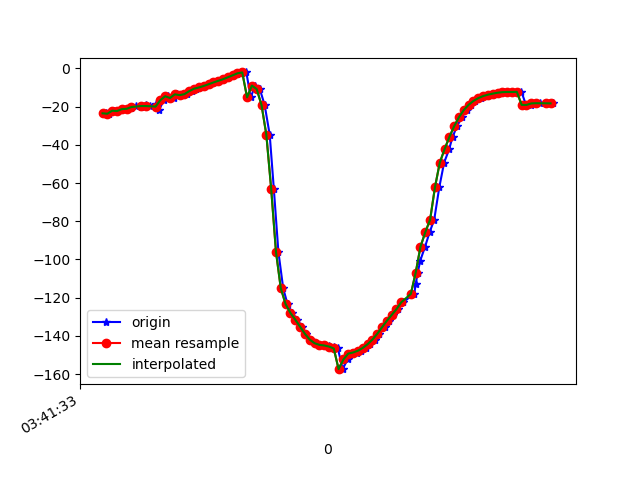

The data file committed next to this chart (first rows):
1618803693434, 1499377268577506, -23.483936, 71.34662, -27.896093
1618803693448, 1499377287808276, -23.69, 71.18, -27.43
1618803693467, 1499377307039046, -22.12, 72.1, -30.13
1618803693484, 1499377326269816, -22.29, 71.77, -29.76
1618803693504, 1499377345500586, -21.3, 72.74, -31.94
1618803693522, 1499377364731356, -21.11, 72.32, -32.03
1618803693540, 1499377383962126, -20.52, 73.37, -33.5
1618803693559, 1499377403192896, -19.86, 73, -34.22
1618803693580, 1499377422423666, -20.4, 73.56, -33.86
1618803693599, 1499377441654436, -18.95, 73.87, -36.24
1618803693616, 1499377460885206, -19.68, 73.73, -35.38
1618803693640, 1499377480115976, -18.4, 74.67, -37.83
1618803693655, 1499377499346746, -21.51, 71.35, -27.83
1618803693675, 1499377518577516, -16.6, 74.89, -37
1618803693693, 1499377537808286, -14.54, 75.21, -39.79
1618803693717, 1499377557168855, -15.46, 75.39, -38.59
1618803693731, 1499377576399625, -13.54, 76.14, -41.64
1618803693754, 1499377595630395, -13.96, 75.79, -40.83
1618803693769, 1499377614861165, -13.44, 76.75, -42.04
1618803693792, 1499377634091935, -11.86, 76.66, -44.37
1618803693809, 1499377653322705, -10.58, 77.22, -46.31
1618803693826, 1499377672553475, -9.951, 77.3, -47.14
1618803693845, 1499377691784245, -9.163, 77.51, -48.13
1618803693865, 1499377711015015, -8.267, 77.69, -49.2
1618803693884, 1499377730245785, -7.334, 77.84, -50.3
1618803693902, 1499377749476555, -6.481, 77.95, -51.31
1618803693922, 1499377768707325, -5.638, 78.03, -52.32
1618803693941, 1499377787938095, -4.619, 78.16, -53.52
1618803693961, 1499377807168865, -3.595, 78.33, -54.76
1618803693980, 1499377826399635, -2.786, 78.54, -55.77
1618803693997, 1499377845630405, -2.268, 78.81, -56.49
1618803694017, 1499377864861175, -2.075, 79.2, -56.83
1618803694035, 1499377884091945, -15.13, 75.53, -40.97
1618803694054, 1499377903322715, -8.955, 79.86, -50.95
1618803694073, 1499377922553485, -10.8, 81.78, -49.79
1618803694093, 1499377941784255, -19.14, 83.14, -41.36
1618803694114, 1499377961015025, -34.69, 84.58, -25.6
1618803694131, 1499377980245795, -62.86, 85.47, 2.842
1618803694150, 1499377999476565, -95.99, 84.75, 36.36
1618803694170, 1499378018707335, -115.1, 82.39, 55.97
1618803694188, 1499378037938105, -123.4, 79.23, 64.79
1618803694207, 1499378057168875, -128, 75.71, 69.85
1618803694229, 1499378076399645, -131.5, 72.03, 73.81
1618803694247, 1499378095630415, -135.2, 68.21, 77.84
1618803694265, 1499378114861185, -138.9, 64.07, 81.67
1618803694287, 1499378134091955, -141.9, 59.69, 84.59
1618803694302, 1499378153322725, -143.9, 55.2, 86.37
1618803694322, 1499378172553495, -144.7, 50.67, 87.13
1618803694343, 1499378191784265, -145, 46.21, 87.32
1618803694361, 1499378211015035, -145.3, 42.02, 87.37
1618803694379, 1499378230245805, -145.9, 38.25, 87.51
1618803694397, 1499378249476575, -146.6, 34.93, 87.59
1618803694417, 1499378268707345, -157.5, 35.8, 92.22
1618803694437, 1499378287938115, -152.4, 30.94, 88.8
1618803694456, 1499378307168885, -149.3, 28.24, 86.28
1618803694475, 1499378326399655, -148.7, 27.23, 85.38
1618803694494, 1499378345630425, -147.8, 26.82, 84.27
1618803694514, 1499378364861195, -146.4, 26.92, 82.77
1618803694530, 1499378384091965, -144.4, 27.51, 80.86
1618803694552, 1499378403322735, -142, 28.58, 78.55
1618803694569, 1499378422553505, -139, 30.01, 75.76
... 37 more rows
